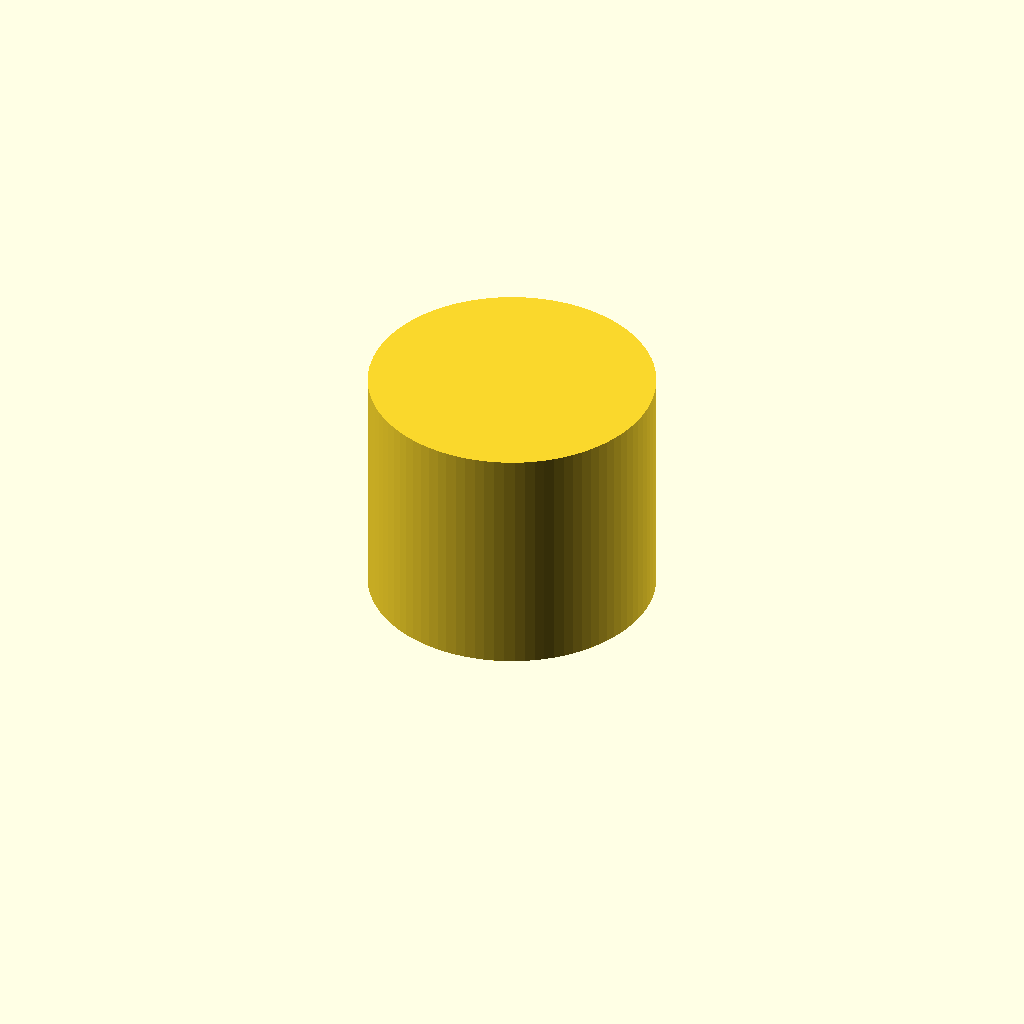
Cell 1 — every parameter at its default value.
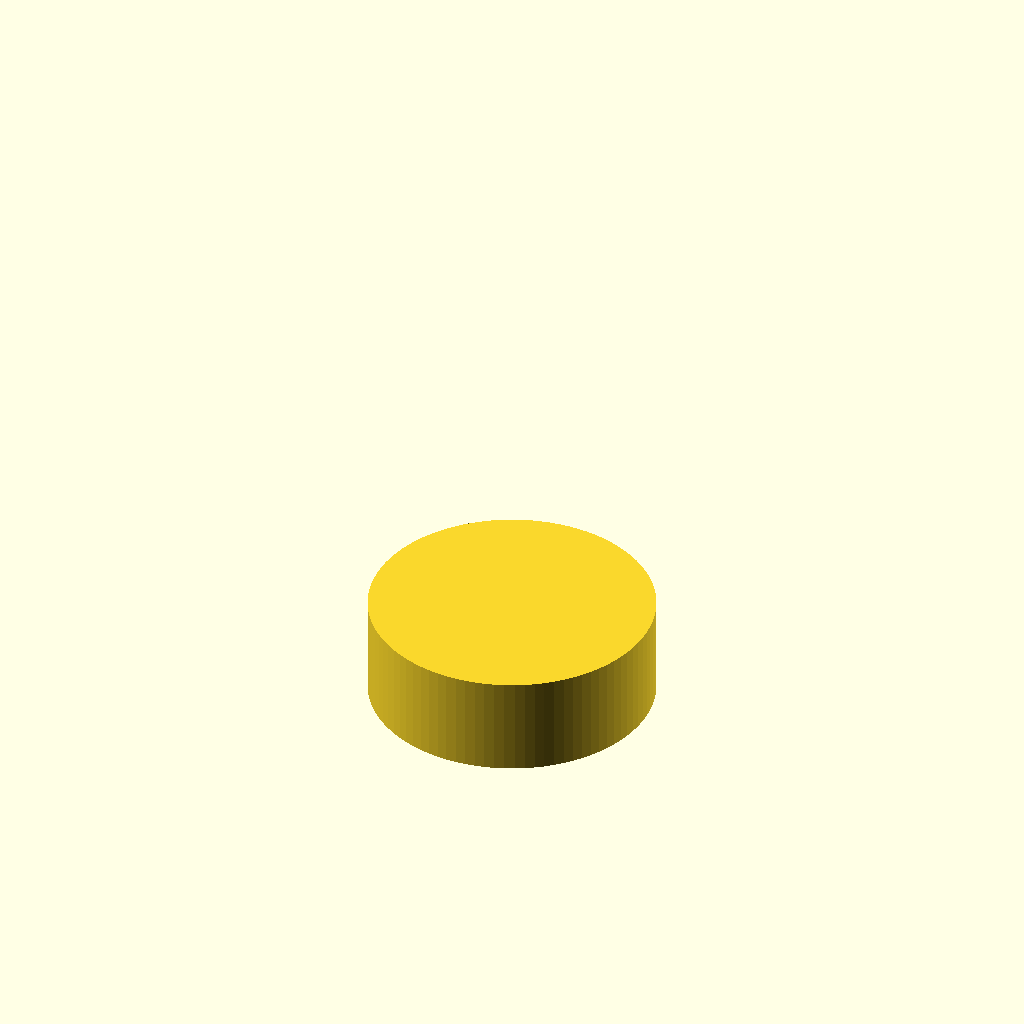
Cell 2: flat = true (everything else at default).
All cells are drawn from one camera (rotation 55°, 0°, 25°, orthographic, colour scheme Cornfield), so only the parameter changes between them.
Source of the model, cad/parts/set-screw-4-40.scad:
// XA/XB brass set screw from the cartridge hardware set. A part to buy.
// Thread and length are from the RDW hardware drawing, December 7, 2023:
// docs/originals/ar-headshell-hardware-rev-1.pdf
// Its location on the table and its tip dimensions are not established.
// License: CC BY-SA 4.0. See LICENSE at the repository root.
include <../lib/common.scad>

variant = 1;
flat = false;

P = [
    ["SS1", "Thread major diameter, #4-40", 0.112 * IN, "S", "in", "Unified #4: 0.1120 in major diameter, 40 threads per inch, 0.635 mm pitch (Wikipedia Unified Thread Standard excerpt). Thread called out on the RDW drawing"],
    ["SS2", "Overall length", 0.125 * IN, "C", "in", "RDW hardware drawing"],
    ["SS3", "Cone tip length", 0.8, "PH", "mm", "Calipers on an original; the drawing shows a cone with no dimensions"],
    ["SS4", "Flat diameter at the tip", 0.5, "PH", "mm", "Calipers or loupe on an original"],
];

d = pv(P, "SS1");
l = pv(P, "SS2");
tip = pv(P, "SS3");
flat_d = pv(P, "SS4");

module part() {
    cylinder(d1 = flat_d, d2 = d, h = tip);
    translate([0, 0, tip - EPS]) cylinder(d = d, h = l - tip + EPS);
}

emit(
    [
        ["id", "set-screw-xa-xb-brass"],
        ["title", "Set screw, #4-40, XA and XB hardware set"],
        ["status", "REFERENCE"],
        ["part", "parts/cartridge-hardware.md"],
        ["part_name", "Cartridge screws, bushings and shims"],
        ["version", "XA and XB hardware set, the one set screw"],
        ["scope", "One in the original-style hardware set. Where it fits is unconfirmed: TO-CONFIRM.md, HS3"],
        ["material", "Brass, per the drawing"],
        ["density", 8.5],
        ["fits", [["XA", "Unconfirmed", ""], ["XB", "Unconfirmed", ""], ["AR77XB", "Unconfirmed", ""]]],
        ["make", "Buy. Do not machine. 1 per set"],
        ["views", ["front", "top", "right", "iso"]],
        ["notes", [
            "Thread is shown as a plain cylinder at major diameter. Specify #4-40 UNC when buying.",
            "Do not assume this is the counterweight locking screw.",
        ]],
    ],
    P,
    [
        ["front", "v", [d / 2, 0, 0], [d / 2, 0, l], 8, "SS2"],
        ["front", "h", [-d / 2, 0, l], [d / 2, 0, l], 8, "SS1", "Ø"],
        ["front", "v", [-d / 2, 0, 0], [-d / 2, 0, tip], -8, "SS3"],
        ["front", "h", [-flat_d / 2, 0, 0], [flat_d / 2, 0, 0], -8, "SS4", "Ø"],
    ]
);

if (flat) projection() part(); else part();
Parameter table extracted from the source (name, type, default, range or options):
variant: number, default 1
flat: bool, default false
